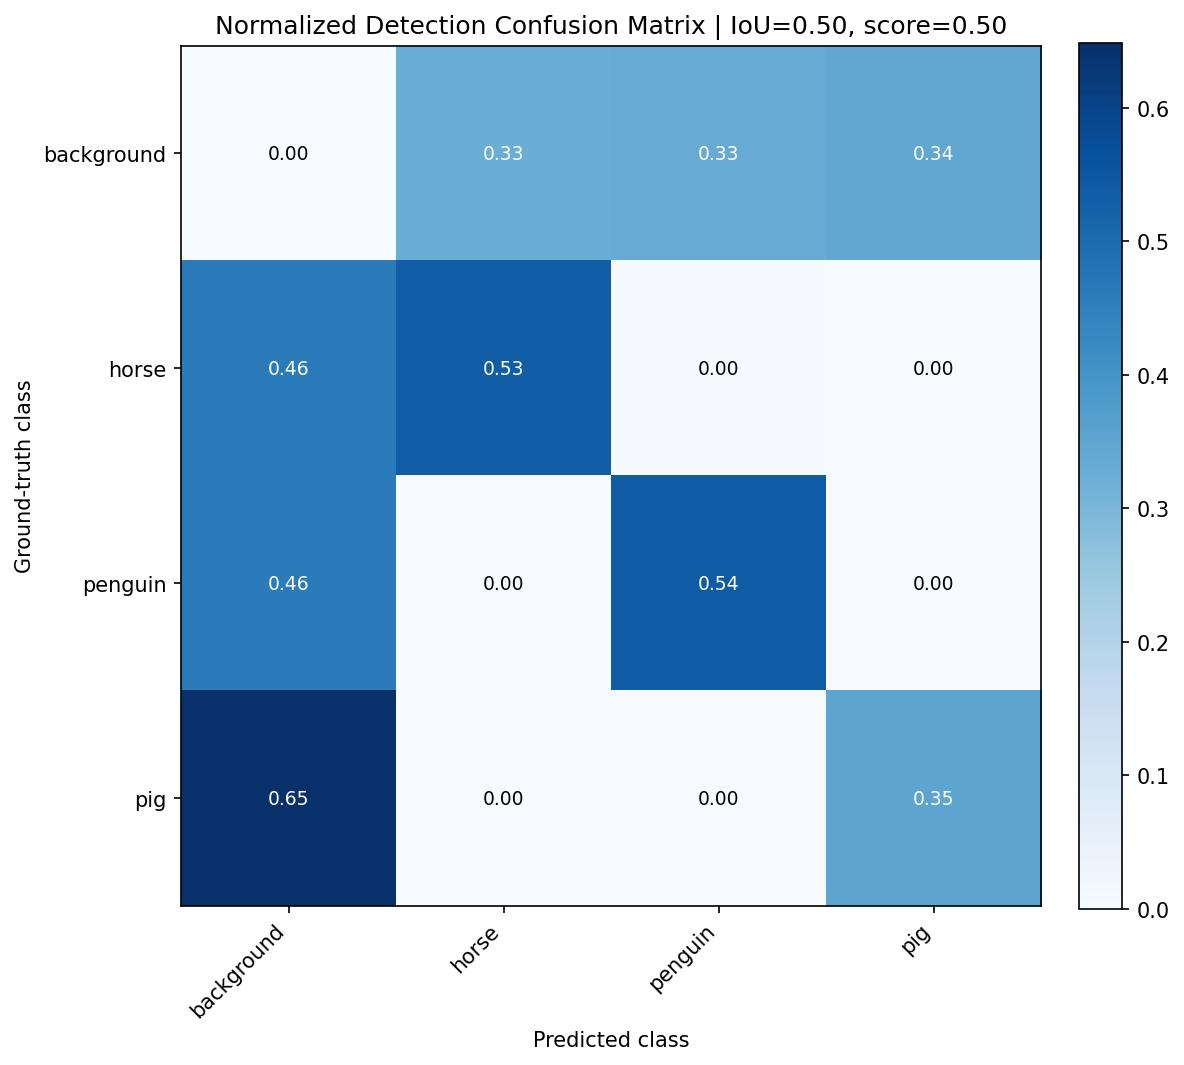

The table this chart was drawn from, first rows:
, background, horse, penguin, pig
background, 0.0, 0.3252, 0.3313, 0.3436
horse, 0.4613, 0.5348, 0.003476, 0.0004965
penguin, 0.4603, 0.0, 0.5397, 0.0
pig, 0.6488, 0.0, 0.0, 0.3512
